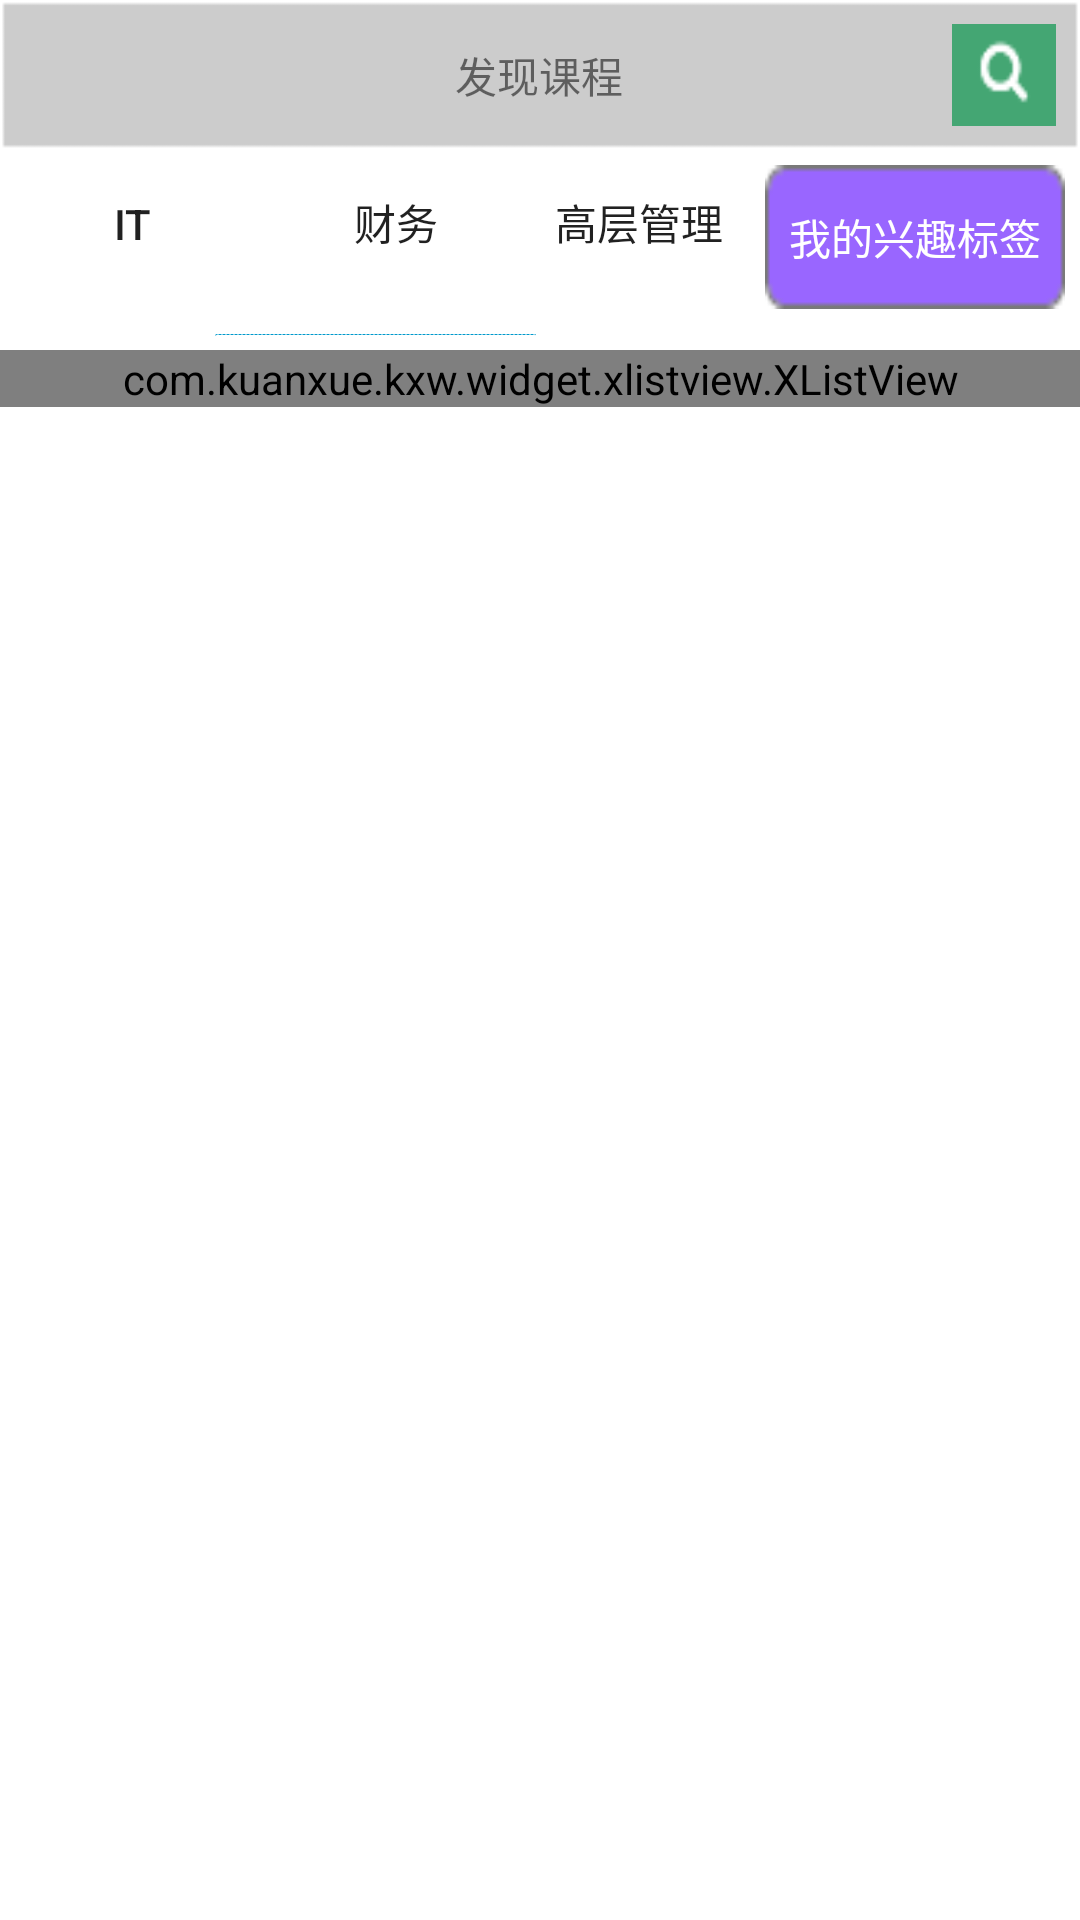

This screen was rendered from an Android layout file. Write that file and the resources it references.
<!-- AndroidManifest.xml: application theme AppTheme -->
<!-- res/layout/fragment_foundcourse.xml -->
<LinearLayout xmlns:android="http://schemas.android.com/apk/res/android"
    xmlns:tools="http://schemas.android.com/tools"
    android:layout_width="match_parent"
    android:layout_height="match_parent"
    android:background="@color/white"
    android:orientation="vertical"
    tools:context="com.kuanxue.kxw.view.fragment.FoundcourseFragment">

    
        
        
        
    
        
        
        
    
    <LinearLayout
        android:id="@+id/more_layout_title"
        android:layout_width="match_parent"
        android:layout_height="@dimen/main_top"
        android:background="@drawable/img_title_background"
        >
        <View
            android:layout_width="0dp"
            android:layout_height="@dimen/main_top"
            android:layout_weight="0.5"
            android:layout_marginLeft="8dp"
            />
        <TextView
            android:id="@+id/tv_more_titlename"
            android:layout_width="0dp"
            android:layout_height="@dimen/main_top"
            android:gravity="center"
            android:text="发现课程"
            android:layout_weight="4"
            />
        <ImageView
            android:id="@+id/iv_more_title"
            android:layout_width="0dp"
            android:layout_height="match_parent"
            android:gravity="center"
            android:layout_weight="0.5"
            android:layout_marginTop="8dp"
            android:layout_marginBottom="8dp"
            android:layout_marginRight="8dp"
            android:background="@drawable/img_search"

            />
    </LinearLayout>


    <LinearLayout
        android:layout_width="match_parent"
        android:layout_height="wrap_content"
        android:orientation="horizontal"
        >
        <LinearLayout
            android:layout_width="0dp"
            android:layout_weight="5"
            android:layout_height="wrap_content">
       <Button
           android:layout_width="wrap_content"
           android:layout_height="wrap_content"
           android:text="IT"
           android:background="@null"
           />
        <Button
            android:layout_width="wrap_content"
            android:layout_height="wrap_content"
            android:text="财务"
            android:background="@null"

            />
        <Button
            android:layout_width="wrap_content"
            android:layout_height="wrap_content"
            android:text="高层管理"
            android:background="@null"
            />
        </LinearLayout>
        <Button
            android:layout_width="0dp"
            android:layout_weight="2"
            android:layout_height="wrap_content"
            android:text="我的兴趣标签"
            android:textColor="@color/white"
            android:layout_marginRight="5dp"
            android:layout_marginLeft="5dp"
            android:layout_marginBottom="5dp"
            android:layout_marginTop="5dp"
            android:background="@drawable/img_btn_mylovetitle"
            />
    </LinearLayout>
    <ImageView
        android:layout_width="250dp"
        android:layout_height="wrap_content"
        android:src="@drawable/img_listview_line"
        />

    
        
        
        
        
        
        
        

    <com.kuanxue.kxw.widget.xlistview.XListView
    android:id="@+id/lv_foundcourses"
    android:layout_width="match_parent"
    android:layout_height="wrap_content"
    android:divider="@drawable/img_listview_line"
    android:layout_marginBottom="50dp"
    android:layout_marginTop="2dp"
    ></com.kuanxue.kxw.widget.xlistview.XListView>
</LinearLayout>
<!-- res/layout/layout_titles.xml (included above) -->
<?xml version="1.0" encoding="utf-8"?>
<LinearLayout xmlns:android="http://schemas.android.com/apk/res/android"
    android:layout_width="match_parent"
    android:layout_height="match_parent"
    android:background="@color/white"
    android:orientation="horizontal">
    
    <LinearLayout
        android:id="@+id/single_layout_title"
        android:layout_width="match_parent"
        android:layout_height="@dimen/main_top"
        android:background="@drawable/img_title_background"
        android:visibility="gone"
        >

        <TextView
            android:id="@+id/tv_single_titlename"
            android:layout_width="match_parent"
            android:layout_height="@dimen/main_top"
            android:gravity="center"
            android:text="精品课程" />
    </LinearLayout>
    
    <LinearLayout
        android:id="@+id/more_layout_title"
        android:layout_width="match_parent"
        android:layout_height="@dimen/main_top"
        android:background="@drawable/img_title_background"
        android:visibility="gone"
        >
        <View
            android:layout_width="0dp"
            android:layout_height="@dimen/main_top"
            android:layout_weight="1"
            />
        <TextView
            android:id="@+id/tv_more_titlename"
            android:layout_width="0dp"
            android:layout_height="@dimen/main_top"
            android:gravity="center"
            android:text="我的课程"
            android:layout_weight="3"
            />
        <ImageView
            android:id="@+id/iv_more_title"
            android:layout_width="0dp"
            android:layout_height="@dimen/main_top"
            android:layout_weight="1"
            />
    </LinearLayout>

</LinearLayout>
<!-- resources referenced by this layout -->
<resources>
  <color name="white">#ffffff</color>
  <dimen name="main_top">50dp</dimen>
  <!-- drawable img_btn_mylovetitle: png bitmap (drawable-xxhdpi, 539 bytes) -->
  <!-- drawable img_listview_line: png bitmap (drawable-xxhdpi, 235 bytes) -->
  <!-- drawable img_search: png bitmap (drawable-hdpi, 790 bytes) -->
  <!-- drawable img_title_background: png bitmap (drawable-xxhdpi, 275 bytes) -->
  <style name="AppTheme" parent="Theme.AppCompat.Light.DarkActionBar">
          
      </style>
</resources>
